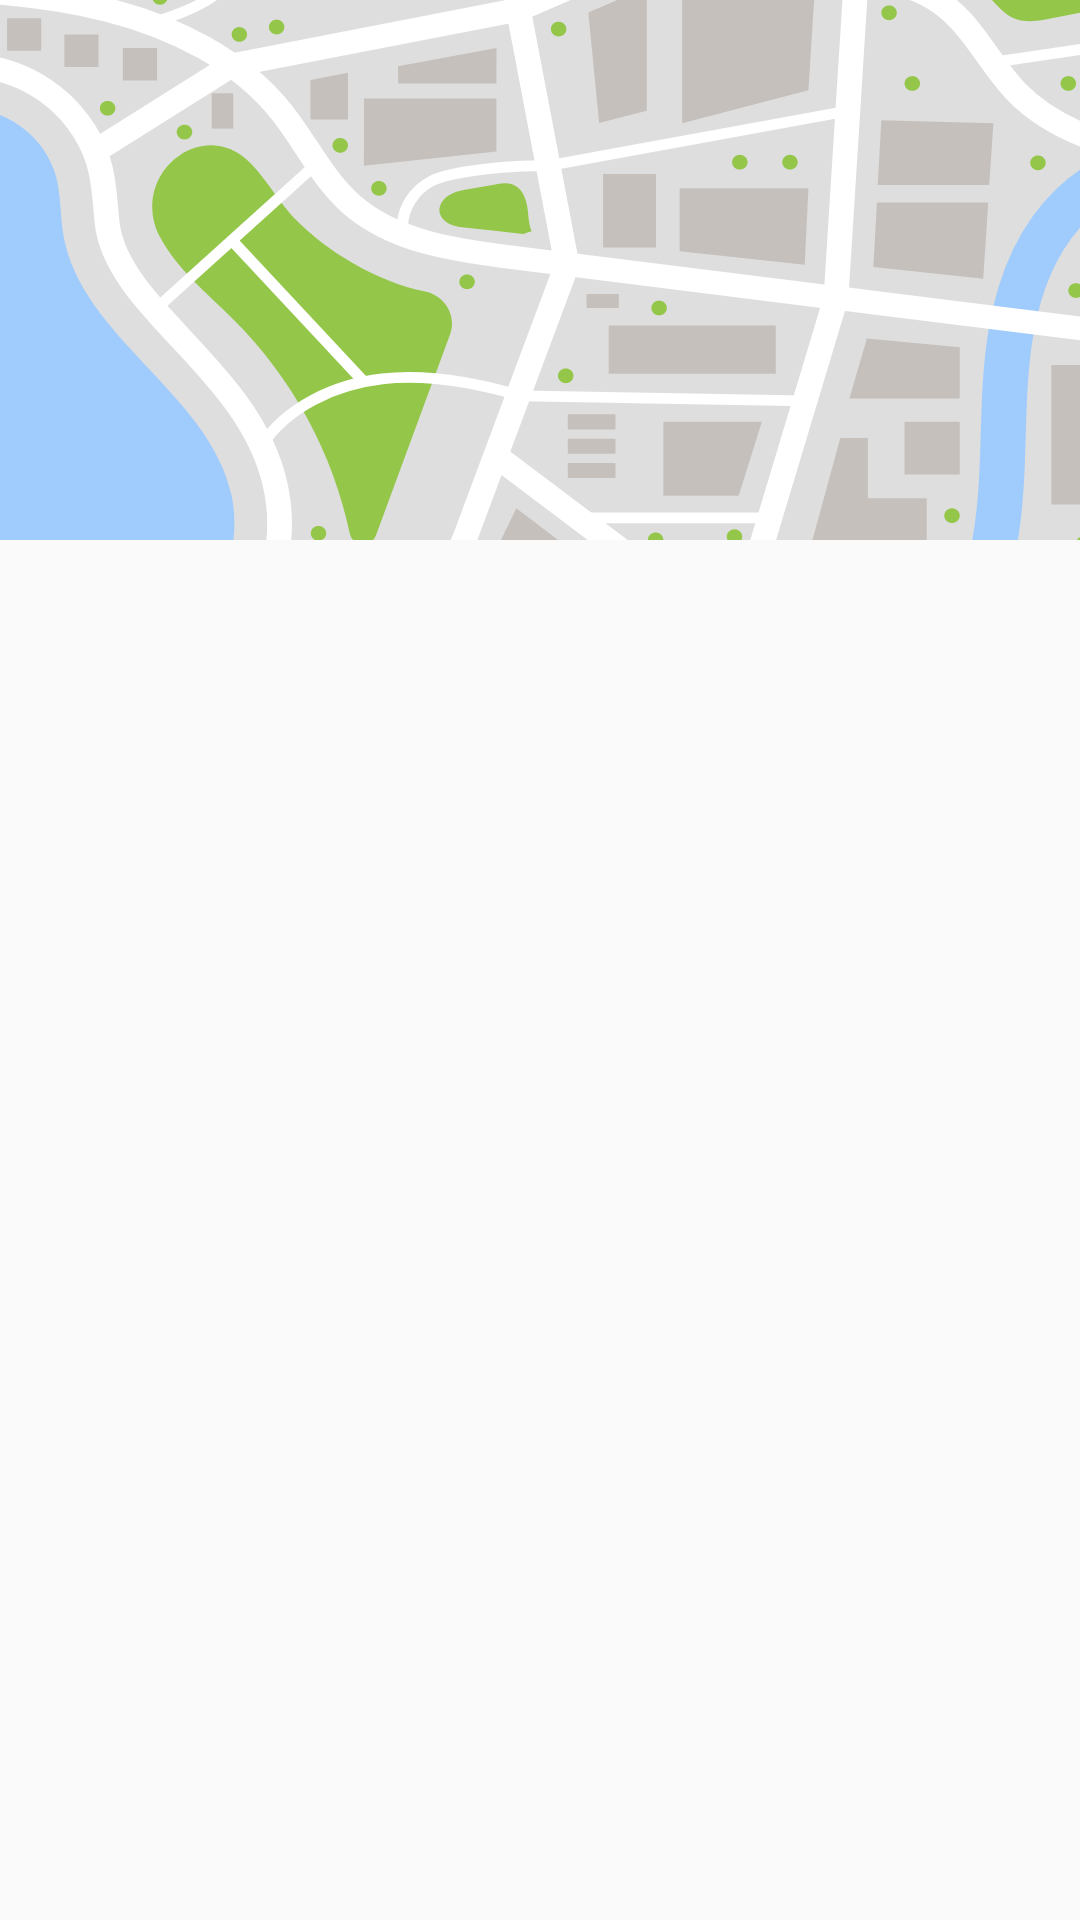

Android layout source for this screen:
<!-- AndroidManifest.xml: application theme AppTheme -->
<!-- res/layout/content_main.xml -->
<?xml version="1.0" encoding="utf-8"?>
<RelativeLayout
    xmlns:android="http://schemas.android.com/apk/res/android"
    xmlns:app="http://schemas.android.com/apk/res-auto"
    xmlns:tools="http://schemas.android.com/tools"
    android:layout_width="match_parent"
    android:layout_height="match_parent"
    app:layout_behavior="@string/appbar_scrolling_view_behavior"
    tools:context=".MainActivity"
    tools:showIn="@layout/app_bar_main">



    <LinearLayout
        android:id="@+id/imageLayoutMain"
        android:layout_width="match_parent"
        android:layout_height="180dp"
        android:orientation="horizontal">
        <ImageView
            android:layout_width="match_parent"
            android:layout_height="match_parent"
            android:scaleType="fitXY"
            android:src="@drawable/dash_board_image_svg"
            android:contentDescription="@string/todo" />

    </LinearLayout>

    <android.support.v7.widget.RecyclerView
        android:layout_below="@+id/imageLayoutMain"
        android:id="@+id/recyclerViewMain"
        android:layout_width="match_parent"
        android:layout_height="wrap_content" />

</RelativeLayout>
<!-- resources referenced by this layout -->
<resources>
  <!-- drawable dash_board_image_svg: vector/xml drawable (drawable, 18413 chars, omitted) -->
  <string name="todo">TODO</string>
  <style name="AppTheme" parent="Theme.AppCompat.Light.DarkActionBar">
          
          <item name="colorPrimary">@color/colorPrimary</item>
          <item name="colorPrimaryDark">@color/colorPrimaryDark</item>
          <item name="colorAccent">@color/colorAccent</item>
      </style>
  <color name="colorPrimary">#4AC6FD</color>
  <color name="colorPrimaryDark">#4AC6FD</color>
  <color name="colorAccent">#4AC6FD</color>
</resources>
